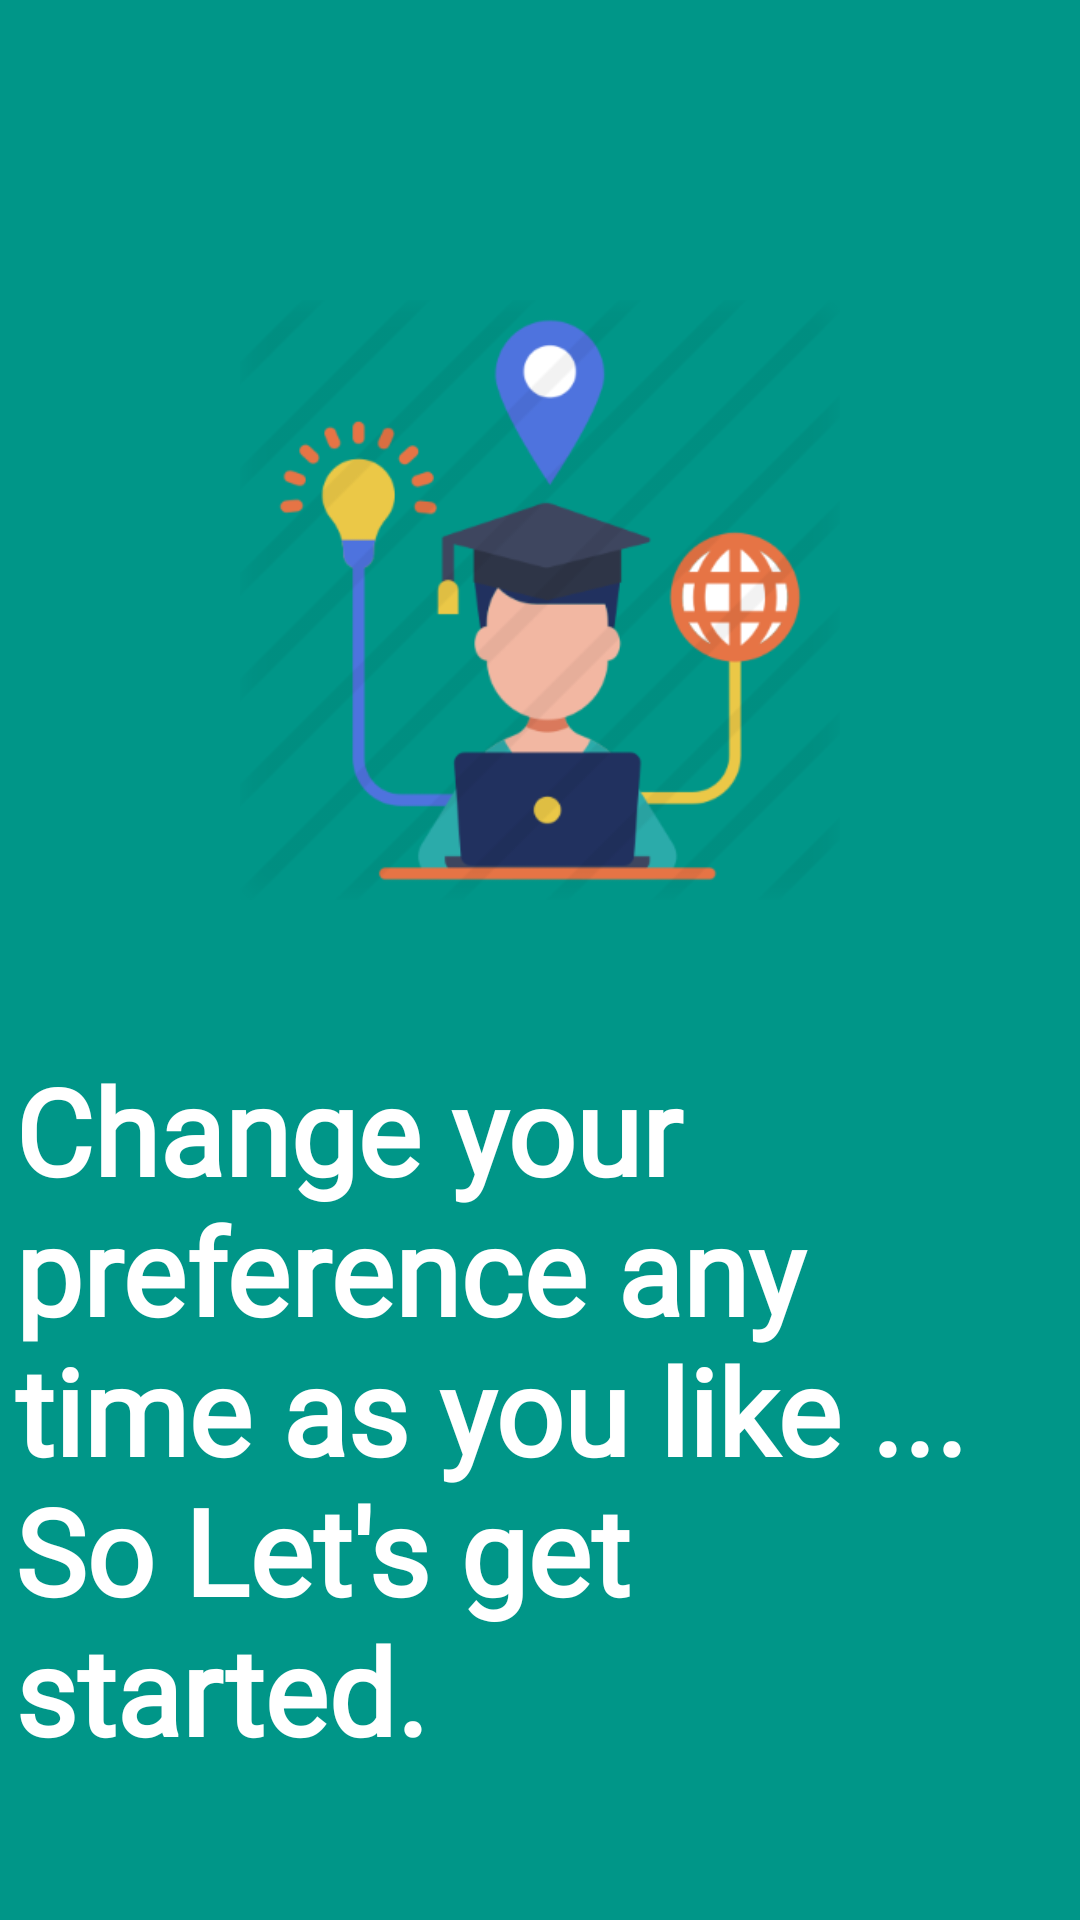

Android layout source for this screen:
<!-- AndroidManifest.xml: application theme Theme.AppCompat.DayNight.NoActionBar -->
<!-- res/layout/screen_3.xml -->
<?xml version="1.0" encoding="utf-8"?>
<RelativeLayout xmlns:android="http://schemas.android.com/apk/res/android"
    android:layout_width="match_parent" android:layout_height="match_parent"
    android:background="@color/screen3"
    >

    <LinearLayout
        android:layout_width="wrap_content"
        android:layout_height="wrap_content"
        android:layout_centerInParent="true"
        android:gravity="center_horizontal"
        android:orientation="vertical"
        >

        <ImageView
            android:layout_width="200dp"
            android:layout_height="300dp"
            android:src="@drawable/nthlogo"/>

        <TextView
            android:layout_width="350dp"
            android:layout_height="wrap_content"
            android:text="Change your preference any time as you like ...

            So Let's get started. "
            android:fontFamily="@font/caveat_bold"
            android:textColor="#FFFFFF"
            android:textSize="40dp"
            android:textStyle="bold"
            />




    </LinearLayout>





</RelativeLayout>
<!-- resources referenced by this layout -->
<resources>
  <color name="screen3">#009688</color>
  <!-- drawable nthlogo: png bitmap (drawable-hdpi, 12579 bytes) -->
</resources>
